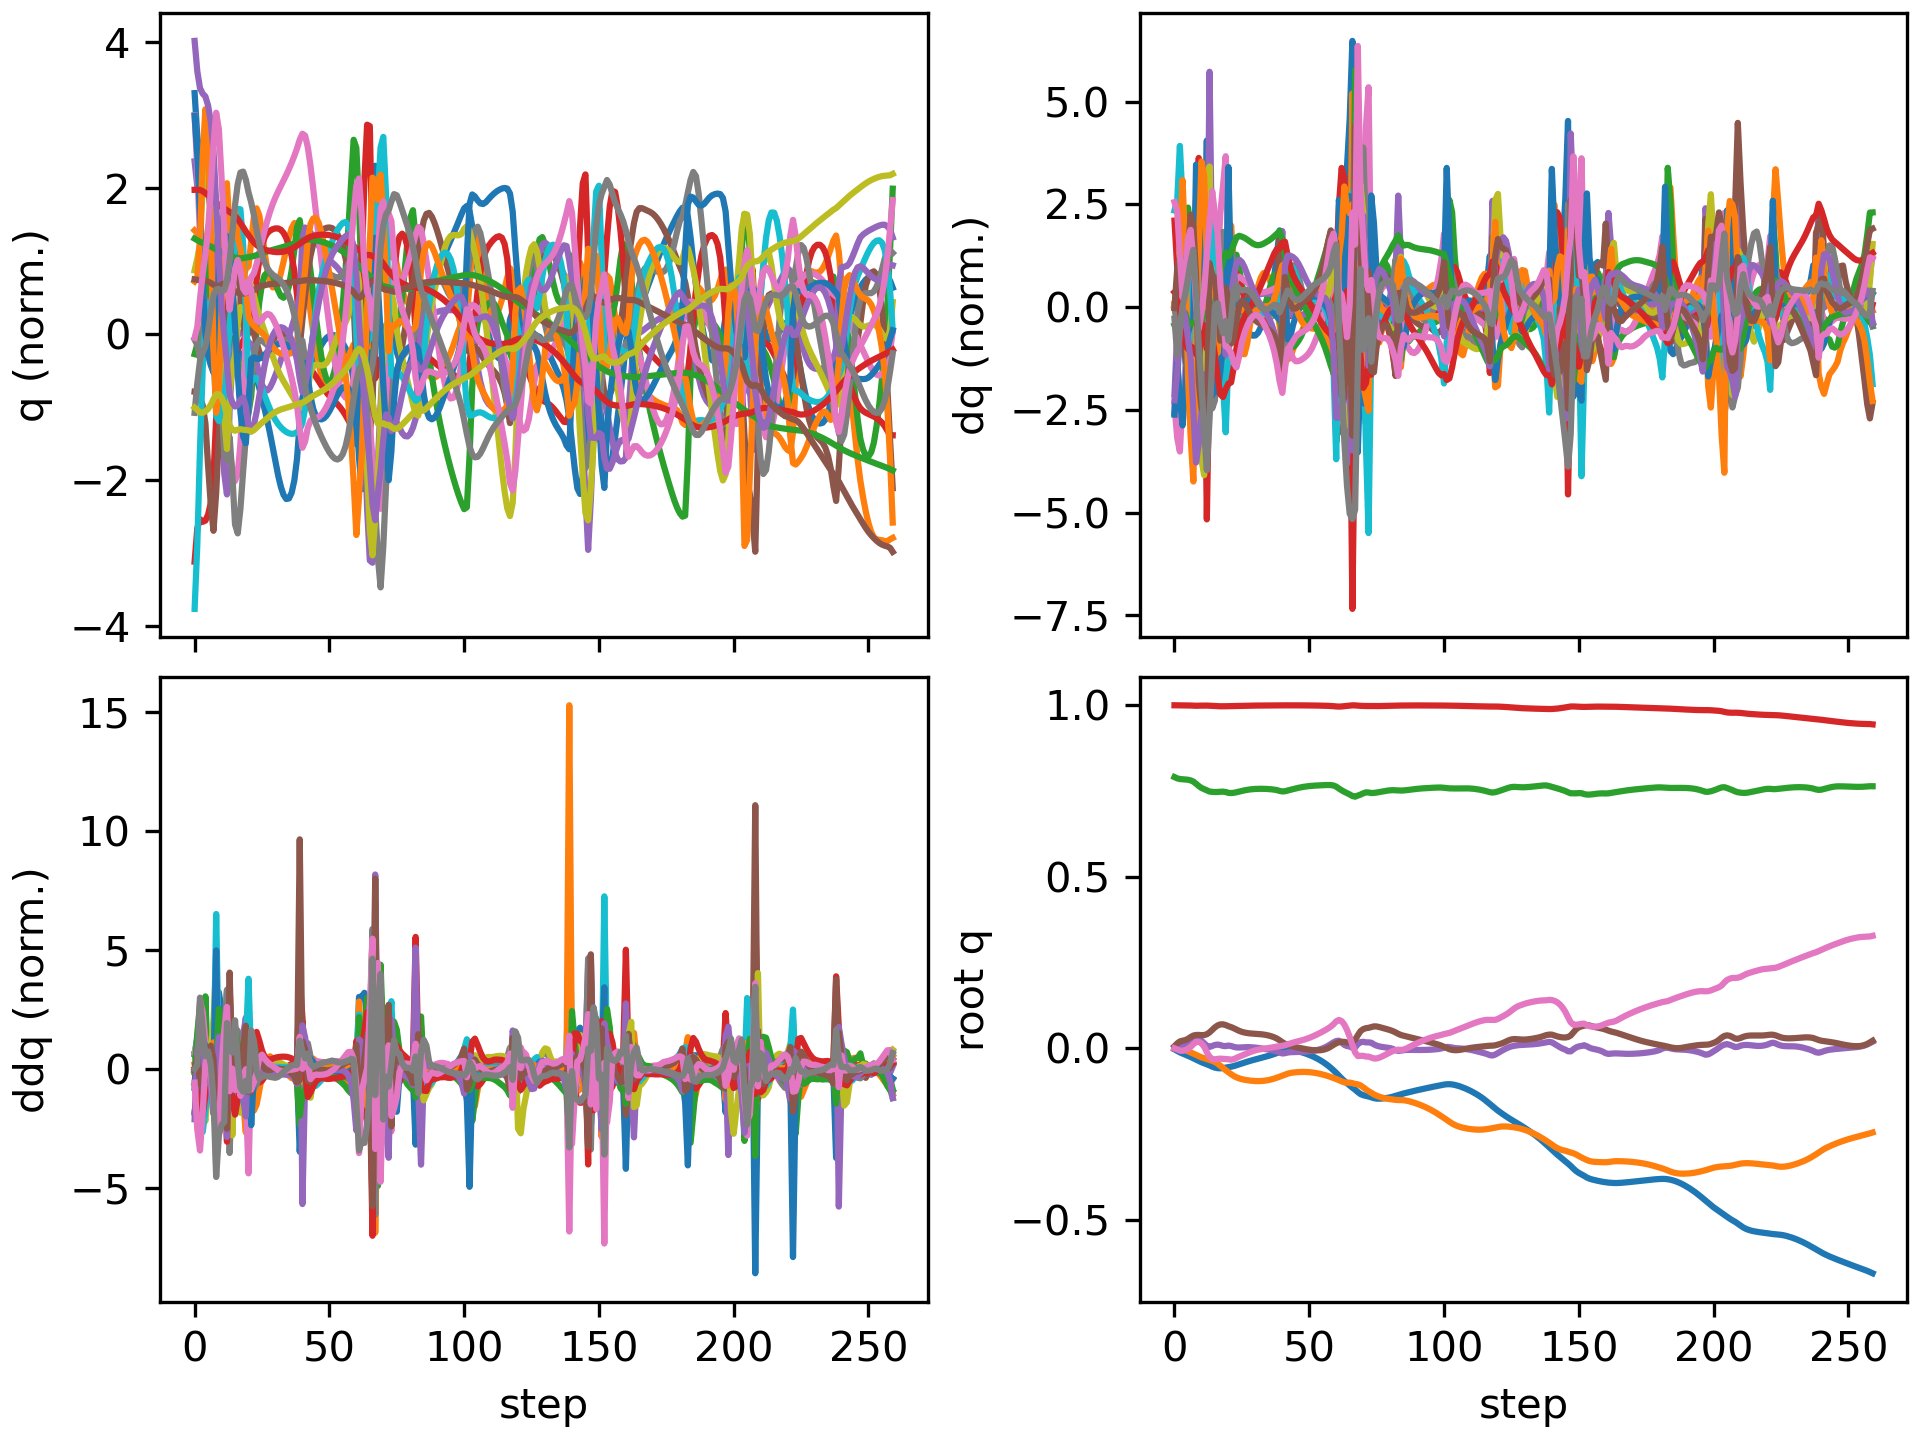

Values plotted in this chart, from the file beside it:
floating_base_joint_x, floating_base_joint_y, floating_base_joint_z, floating_base_joint_qw, floating_base_joint_qx, floating_base_joint_qy, floating_base_joint_qz, left_hip_pitch_joint_q, left_hip_roll_joint_q, left_hip_yaw_joint_q, left_knee_joint_q, left_ankle_pitch_joint_q, left_ankle_roll_joint_q, right_hip_pitch_joint_q, right_hip_roll_joint_q, right_hip_yaw_joint_q, right_knee_joint_q, right_ankle_pitch_joint_q, right_ankle_roll_joint_q, floating_base_joint_vx, floating_base_joint_vy, floating_base_joint_vz, floating_base_joint_wx, floating_base_joint_wy
-0.00309, 9.357440638765923e-10, 0.7906, 1, 1.6092831864614115e-08, 0.006151, -3.465628380111676e-08, -0.05931, -0.0006865, -0.002962, 0.1263, -0.0759, 2.738575987314423e-05, -0.05931, 0.0006861, 0.002962, 0.1263, -0.0759, -2.7430977747240166e-05, -0.1923, -1.3365393036584517e-07, -0.2097, -4.3752507156561413e-07, 0.7294
-0.007546, 0.0001319, 0.787, 0.9999, 0.001514, 0.01396, -0.003228, -0.1187, -0.002445, 0.002804, 0.215, -0.1298, -0.0001879, -0.1514, -0.001984, 0.01206, 0.2828, -0.1441, 0.002207, -0.2159, 0.007088, -0.1475, 0.2819, 0.6672
-0.01197, -0.0002616, 0.785, 0.9998, 0.005379, 0.01988, -0.00702, -0.1492, -0.008211, 0.01047, 0.2392, -0.1322, -0.004248, -0.2654, -0.008151, 0.02356, 0.5156, -0.2471, 0.02583, -0.1881, -0.05275, -0.05657, 0.3866, 0.3685
-0.01525, -0.002165, 0.7843, 0.9997, 0.00886, 0.02207, -0.007311, -0.156, -0.01313, 0.01066, 0.2321, -0.1221, -0.008944, -0.3513, 0.003788, 0.06699, 0.71, -0.3616, 0.07755, -0.1377, -0.1307, -0.008867, 0.2624, 0.0675
-0.0182, -0.005133, 0.784, 0.9996, 0.01154, 0.02369, -0.00522, -0.166, -0.01114, 0.01736, 0.2353, -0.1274, -0.02096, -0.4054, 0.01733, 0.09726, 0.8139, -0.4486, 0.1068, -0.1484, -0.1645, -0.02662, 0.2382, 0.2048
-0.02165, -0.008598, 0.7829, 0.9995, 0.01496, 0.02751, -0.001696, -0.1893, 0.001117, 0.04819, 0.2512, -0.1305, -0.04935, -0.4486, 0.01945, 0.09946, 0.8677, -0.4856, 0.08456, -0.1815, -0.1792, -0.07374, 0.4072, 0.4778
-0.02542, -0.01209, 0.7809, 0.9992, 0.02063, 0.03274, 0.003918, -0.2234, 0.009362, 0.08079, 0.2816, -0.1498, -0.07557, -0.4785, 0.007795, 0.08454, 0.8721, -0.5033, 0.03136, -0.1882, -0.1705, -0.1204, 0.6799, 0.5376
-0.02918, -0.01562, 0.7775, 0.9989, 0.02675, 0.03707, 0.01182, -0.2729, 0.002919, 0.07903, 0.3515, -0.1991, -0.09292, -0.4757, -0.01132, 0.061, 0.77, -0.5161, -0.0425, -0.1825, -0.176, -0.2319, 0.5931, 0.3364
-0.03292, -0.01936, 0.7713, 0.9986, 0.03116, 0.03872, 0.01861, -0.3445, -0.01223, 0.05054, 0.5085, -0.2827, -0.06752, -0.4497, -0.02224, 0.03571, 0.5955, -0.4805, -0.08143, -0.1861, -0.1952, -0.3461, 0.2328, 0.02617
-0.037, -0.02335, 0.7645, 0.9987, 0.02887, 0.03885, 0.0188, -0.417, -0.02057, 0.01607, 0.7517, -0.4262, -0.02929, -0.472, -0.01695, 0.01849, 0.5829, -0.3421, -0.06678, -0.177, -0.2003, -0.305, -0.5342, -0.1482
-0.04063, -0.0266, 0.759, 0.9989, 0.02217, 0.03826, 0.01428, -0.4546, -0.03676, -0.01881, 0.9723, -0.5948, -0.002202, -0.5041, -0.02845, -0.037, 0.6161, -0.2721, -0.01917, -0.1698, -0.1359, -0.2372, -0.727, -0.04293
-0.04365, -0.02885, 0.7554, 0.9991, 0.0146, 0.03857, 0.004831, -0.4336, -0.06217, -0.03861, 1.045, -0.7433, 0.003027, -0.529, -0.05452, -0.1118, 0.6389, -0.2329, 0.0387, -0.1473, -0.1038, -0.1529, -0.7792, 0.1191
-0.04639, -0.03152, 0.7521, 0.9991, 0.00719, 0.0409, -0.01132, -0.3403, -0.0601, -0.02274, 0.8132, -0.7878, 0.01883, -0.5735, -0.05724, -0.1354, 0.7156, -0.2406, 0.06092, -0.1519, -0.1781, -0.2342, -0.8624, 0.3658
-0.04988, -0.03438, 0.7485, 0.9986, 0.003897, 0.04625, -0.02477, -0.2954, -0.04794, 0.00453, 0.6046, -0.6027, 0.07097, -0.6247, -0.04628, -0.09196, 0.818, -0.2777, 0.03145, -0.1703, -0.09882, -0.0712, 0.3269, 0.5801
-0.05356, -0.03677, 0.7475, 0.998, 0.006706, 0.05378, -0.03119, -0.3385, -0.05469, 0.006253, 0.6276, -0.5057, 0.08905, -0.6551, -0.06471, -0.07141, 0.8957, -0.3583, 0.03746, -0.1725, -0.1416, -0.0188, 0.2428, 0.8045
-0.05642, -0.04014, 0.747, 0.9976, 0.009564, 0.06099, -0.03243, -0.3825, -0.06208, -0.001027, 0.668, -0.4678, 0.09348, -0.675, -0.08815, -0.06317, 1.011, -0.4352, 0.04388, -0.1122, -0.1988, -0.01037, 0.2165, 0.6491
-0.05806, -0.0449, 0.7472, 0.9972, 0.01079, 0.06656, -0.03099, -0.4103, -0.05941, -0.006492, 0.6898, -0.4479, 0.08352, -0.6632, -0.09243, -0.03828, 1.099, -0.5172, 0.02765, -0.06037, -0.2647, 0.02435, 0.01715, 0.5162
-0.05846, -0.05091, 0.7479, 0.9971, 0.009299, 0.06955, -0.03031, -0.4234, -0.04646, -0.01241, 0.7019, -0.4417, 0.06373, -0.6115, -0.08051, -0.02537, 1.098, -0.5841, 0.02012, 0.004643, -0.3218, 0.02613, -0.2379, 0.1609
-0.05784, -0.05753, 0.7481, 0.9971, 0.006822, 0.06979, -0.03102, -0.4264, -0.03195, -0.02121, 0.7123, -0.4433, 0.04498, -0.5317, -0.06262, -0.0274, 1.012, -0.6251, 0.01064, 0.0408, -0.3302, -0.01721, -0.1653, -0.04559
-0.05646, -0.06399, 0.747, 0.9972, 0.00624, 0.06769, -0.03148, -0.4248, -0.02586, -0.03236, 0.7272, -0.4511, 0.03569, -0.4293, -0.04604, -0.02488, 0.8494, -0.637, -0.003367, 0.07371, -0.3063, -0.1095, 0.1469, -0.2683
-0.0549, -0.06988, 0.7447, 0.9974, 0.007901, 0.06431, -0.03192, -0.4237, -0.02418, -0.03711, 0.7492, -0.4622, 0.03934, -0.3432, -0.03393, -0.01136, 0.6925, -0.5701, -0.02193, 0.06081, -0.2879, -0.07708, 0.07502, -0.282
-0.05368, -0.07559, 0.7441, 0.9975, 0.006627, 0.06167, -0.03342, -0.4269, -0.008129, -0.0272, 0.7743, -0.4672, 0.04207, -0.3321, -0.01929, -0.008667, 0.6774, -0.4931, -0.02559, 0.07584, -0.2845, 0.01651, -0.2598, -0.3157
-0.05193, -0.08077, 0.7449, 0.9978, 0.004051, 0.05833, -0.03162, -0.4366, 0.008244, -0.008226, 0.8166, -0.4817, 0.03878, -0.3252, -0.007664, -0.01606, 0.6883, -0.4898, -0.02737, 0.1043, -0.2351, 0.0617, -0.2203, -0.3854
-0.0496, -0.08486, 0.7464, 0.9981, 0.002481, 0.05441, -0.02801, -0.4508, 0.01374, 0.01133, 0.8734, -0.5066, 0.03305, -0.3098, -0.001552, -0.0252, 0.6875, -0.4926, -0.0292, 0.1294, -0.1765, 0.09135, -0.08984, -0.4146
-0.04696, -0.08788, 0.7483, 0.9984, 0.002153, 0.05071, -0.02445, -0.4654, 0.009084, 0.02743, 0.9269, -0.5332, 0.02661, -0.2902, 0.0005137, -0.03246, 0.6769, -0.4923, -0.03057, 0.1353, -0.1289, 0.09871, 0.01464, -0.3377
-0.04429, -0.09011, 0.7502, 0.9986, 0.002546, 0.04787, -0.02116, -0.4797, -0.00206, 0.03782, 0.9649, -0.5534, 0.02277, -0.2708, 0.0002537, -0.03838, 0.6616, -0.4895, -0.03199, 0.1322, -0.09728, 0.09353, 0.05182, -0.2391
-0.04169, -0.09183, 0.752, 0.9988, 0.003067, 0.04582, -0.01791, -0.4945, -0.01528, 0.04297, 0.9871, -0.5638, 0.02196, -0.2527, -0.0009344, -0.04425, 0.6447, -0.4853, -0.03373, 0.1278, -0.07659, 0.08195, 0.03931, -0.1734
-0.0392, -0.09321, 0.7535, 0.9989, 0.003331, 0.04434, -0.01463, -0.5104, -0.02693, 0.04446, 0.9987, -0.5655, 0.02465, -0.2361, -0.002046, -0.0506, 0.6276, -0.4807, -0.03571, 0.1215, -0.06169, 0.06669, 0.002246, -0.1258
-0.03685, -0.09431, 0.7547, 0.999, 0.0032, 0.0433, -0.01147, -0.5281, -0.03457, 0.0442, 1.005, -0.559, 0.02914, -0.2213, -0.00252, -0.05717, 0.6116, -0.4762, -0.03811, 0.1141, -0.04835, 0.05097, -0.03792, -0.08857
-0.03465, -0.09513, 0.7555, 0.9991, 0.002703, 0.0426, -0.008586, -0.5472, -0.03793, 0.04224, 1.009, -0.5471, 0.03367, -0.2084, -0.002343, -0.0636, 0.5973, -0.4722, -0.04057, 0.1073, -0.03376, 0.03597, -0.07009, -0.06142
-0.03257, -0.09563, 0.7561, 0.9991, 0.001938, 0.04208, -0.006111, -0.5669, -0.03779, 0.03842, 1.011, -0.5326, 0.03713, -0.1973, -0.001743, -0.06951, 0.5853, -0.4692, -0.0426, 0.1025, -0.01697, 0.02214, -0.09039, -0.04962
-0.03054, -0.09579, 0.7564, 0.9991, 0.0009848, 0.04158, -0.004127, -0.5854, -0.03457, 0.03404, 1.011, -0.5168, 0.03885, -0.1875, -0.0009462, -0.07467, 0.5756, -0.4674, -0.04402, 0.1009, 0.0009274, 0.009651, -0.1057, -0.05584
-0.02851, -0.09557, 0.7565, 0.9992, -0.0001016, 0.04093, -0.002597, -0.601, -0.0287, 0.03079, 1.007, -0.5003, 0.03927, -0.1784, -0.0001529, -0.07907, 0.5677, -0.4666, -0.04476, 0.1024, 0.01985, -0.0007405, -0.1169, -0.07592
-0.02641, -0.09497, 0.7564, 0.9992, -0.001297, 0.04, -0.001384, -0.6122, -0.02106, 0.02981, 0.999, -0.4832, 0.03827, -0.1693, 0.0004731, -0.08288, 0.5615, -0.467, -0.045, 0.1063, 0.03955, -0.009809, -0.128, -0.1067
-0.02421, -0.09396, 0.7561, 0.9992, -0.002591, 0.03869, -0.0002954, -0.6178, -0.01298, 0.03149, 0.9853, -0.4659, 0.03543, -0.1599, 0.0007799, -0.0864, 0.5566, -0.4684, -0.04501, 0.112, 0.06, -0.01889, -0.1399, -0.1459
-0.02189, -0.09253, 0.7557, 0.9993, -0.004008, 0.03697, 0.0008145, -0.6171, -0.005349, 0.03666, 0.9654, -0.4485, 0.03149, -0.1499, 0.0007189, -0.08986, 0.5533, -0.4711, -0.04491, 0.118, 0.08044, -0.02938, -0.1573, -0.1854
-0.01942, -0.09068, 0.755, 0.9994, -0.005554, 0.03477, 0.002058, -0.6091, 0.0007271, 0.04558, 0.9376, -0.4309, 0.02775, -0.1393, 0.0002037, -0.09344, 0.5518, -0.4752, -0.04445, 0.1254, 0.1015, -0.04228, -0.175, -0.2372
-0.01678, -0.08841, 0.754, 0.9995, -0.007266, 0.03194, 0.003496, -0.5921, 0.004053, 0.05764, 0.8976, -0.4122, 0.02576, -0.1278, -0.0007184, -0.09711, 0.5524, -0.481, -0.04243, 0.1337, 0.1216, -0.06081, -0.2025, -0.3028
-0.01395, -0.08577, 0.7525, 0.9995, -0.009364, 0.02826, 0.004985, -0.5622, 0.003867, 0.07076, 0.8346, -0.3894, 0.02568, -0.1152, -0.001372, -0.1005, 0.5558, -0.489, -0.03681, 0.1431, 0.1362, -0.0907, -0.2681, -0.3925
-0.01081, -0.08296, 0.7504, 0.9996, -0.01259, 0.02328, 0.005862, -0.5117, -0.0008721, 0.07494, 0.7289, -0.3614, 0.03011, -0.1006, 0.000502, -0.1028, 0.5622, -0.4997, -0.02512, 0.1524, 0.137, -0.1338, -0.4291, -0.5104
-0.008099, -0.07997, 0.7488, 0.9997, -0.01521, 0.01773, 0.007015, -0.4789, -0.01262, 0.06332, 0.6692, -0.2409, 0.04837, -0.09047, 0.0001308, -0.1041, 0.5787, -0.5054, -0.008882, 0.1238, 0.1562, -0.03016, -0.1367, -0.5909
-0.006425, -0.07678, 0.7494, 0.9998, -0.01434, 0.01304, 0.008951, -0.4638, -0.02533, 0.05973, 0.66, -0.2174, 0.06487, -0.09373, -0.008947, -0.1027, 0.6133, -0.4992, 0.007397, 0.06296, 0.1592, 0.08525, 0.2264, -0.4244
-0.005824, -0.07408, 0.7513, 0.9998, -0.01241, 0.009853, 0.01148, -0.4512, -0.03976, 0.05573, 0.6508, -0.2216, 0.07952, -0.1132, -0.01116, -0.08849, 0.6662, -0.5252, 0.02544, 0.01357, 0.1141, 0.1079, 0.1311, -0.2862
-0.006002, -0.07215, 0.7534, 0.9998, -0.01145, 0.007408, 0.01417, -0.4402, -0.05408, 0.04541, 0.6395, -0.2281, 0.09086, -0.1449, -0.005195, -0.0761, 0.7308, -0.557, 0.0356, -0.01652, 0.07947, 0.1073, 0.03391, -0.2648
-0.006712, -0.07082, 0.7555, 0.9998, -0.01119, 0.00519, 0.0165, -0.4301, -0.06707, 0.03192, 0.628, -0.2363, 0.09873, -0.1827, 0.003707, -0.0711, 0.796, -0.5783, 0.03902, -0.04231, 0.05434, 0.1043, -0.005352, -0.232
-0.007881, -0.06991, 0.7575, 0.9998, -0.01111, 0.003249, 0.01853, -0.421, -0.07809, 0.01859, 0.6165, -0.246, 0.1034, -0.2231, 0.01312, -0.06999, 0.8528, -0.5902, 0.03948, -0.06472, 0.03651, 0.09881, -0.003053, -0.2014
-0.00945, -0.06932, 0.7593, 0.9997, -0.01096, 0.001515, 0.02047, -0.4129, -0.08752, 0.006417, 0.6053, -0.2559, 0.1061, -0.2637, 0.02132, -0.07031, 0.8982, -0.5951, 0.03647, -0.08417, 0.02207, 0.08972, 0.01078, -0.1839
-0.01139, -0.06901, 0.761, 0.9997, -0.01064, -8.903654608748043e-05, 0.02253, -0.406, -0.09565, -0.004194, 0.5946, -0.2655, 0.1077, -0.3035, 0.02726, -0.0707, 0.9331, -0.5962, 0.03066, -0.1024, 0.009443, 0.07815, 0.03128, -0.1724
-0.01367, -0.06895, 0.7624, 0.9996, -0.01014, -0.001592, 0.02485, -0.4003, -0.1023, -0.01261, 0.5846, -0.2739, 0.1089, -0.3421, 0.03062, -0.0704, 0.9603, -0.5943, 0.02298, -0.1201, -0.00344, 0.06537, 0.04886, -0.1626
-0.01631, -0.06916, 0.7635, 0.9996, -0.009475, -0.002988, 0.02745, -0.3959, -0.1068, -0.01796, 0.5753, -0.2808, 0.1096, -0.3792, 0.03192, -0.06861, 0.9824, -0.5894, 0.01423, -0.1375, -0.01733, 0.05294, 0.06405, -0.1511
-0.01929, -0.06966, 0.7644, 0.9995, -0.008665, -0.004229, 0.03032, -0.3932, -0.109, -0.01957, 0.5668, -0.2866, 0.1098, -0.4142, 0.03204, -0.06484, 1.002, -0.5821, 0.004976, -0.155, -0.0321, 0.04194, 0.07917, -0.1324
-0.02262, -0.07046, 0.7651, 0.9994, -0.00768, -0.005232, 0.03353, -0.3921, -0.109, -0.01769, 0.5591, -0.2919, 0.1094, -0.4465, 0.03155, -0.05957, 1.019, -0.573, -0.004517, -0.1726, -0.04669, 0.033, 0.1016, -0.1039
-0.02629, -0.07155, 0.7657, 0.9993, -0.006447, -0.005918, 0.03704, -0.3925, -0.1069, -0.01197, 0.5516, -0.2973, 0.108, -0.4749, 0.03089, -0.05362, 1.034, -0.5633, -0.01414, -0.1902, -0.06148, 0.02686, 0.1316, -0.06849
-0.03032, -0.07293, 0.7662, 0.9991, -0.004876, -0.006156, 0.04077, -0.3946, -0.1031, -0.00237, 0.544, -0.3033, 0.1053, -0.4987, 0.03054, -0.04785, 1.047, -0.5539, -0.02397, -0.2093, -0.07588, 0.02271, 0.173, -0.01528
-0.03475, -0.0746, 0.7666, 0.999, -0.00284, -0.005801, 0.0447, -0.3982, -0.09832, 0.01054, 0.5357, -0.3105, 0.1015, -0.5169, 0.03073, -0.04322, 1.058, -0.5463, -0.03422, -0.2296, -0.08924, 0.01995, 0.2297, 0.04886
-0.03959, -0.07654, 0.767, 0.9988, -0.000221, -0.004696, 0.04882, -0.4033, -0.09304, 0.02668, 0.5261, -0.319, 0.09625, -0.529, 0.03187, -0.03995, 1.065, -0.5415, -0.0452, -0.2522, -0.1028, 0.01789, 0.2979, 0.1312
-0.04492, -0.07874, 0.7673, 0.9986, 0.00312, -0.002656, 0.0532, -0.4103, -0.08776, 0.04619, 0.5148, -0.3292, 0.08908, -0.5346, 0.03416, -0.03715, 1.067, -0.5403, -0.05788, -0.2777, -0.115, 0.01397, 0.3846, 0.2307
-0.05079, -0.08115, 0.7675, 0.9983, 0.007335, 0.0005162, 0.05793, -0.4196, -0.08321, 0.06911, 0.502, -0.3417, 0.08024, -0.5336, 0.03696, -0.03236, 1.06, -0.5426, -0.07421, -0.3073, -0.1242, 0.002742, 0.4866, 0.3496
-0.05727, -0.08376, 0.7673, 0.9979, 0.01234, 0.004877, 0.06325, -0.4327, -0.07936, 0.09539, 0.49, -0.3564, 0.06992, -0.5251, 0.03903, -0.02262, 1.036, -0.5529, -0.09604, -0.3395, -0.1336, -0.02577, 0.5657, 0.4636
-0.06433, -0.08668, 0.7661, 0.9974, 0.01712, 0.009966, 0.06992, -0.4546, -0.07525, 0.1217, 0.4909, -0.3797, 0.05911, -0.5039, 0.04004, -0.007866, 0.968, -0.5832, -0.1241, -0.3677, -0.1509, -0.1034, 0.507, 0.5119
... 200 more rows
